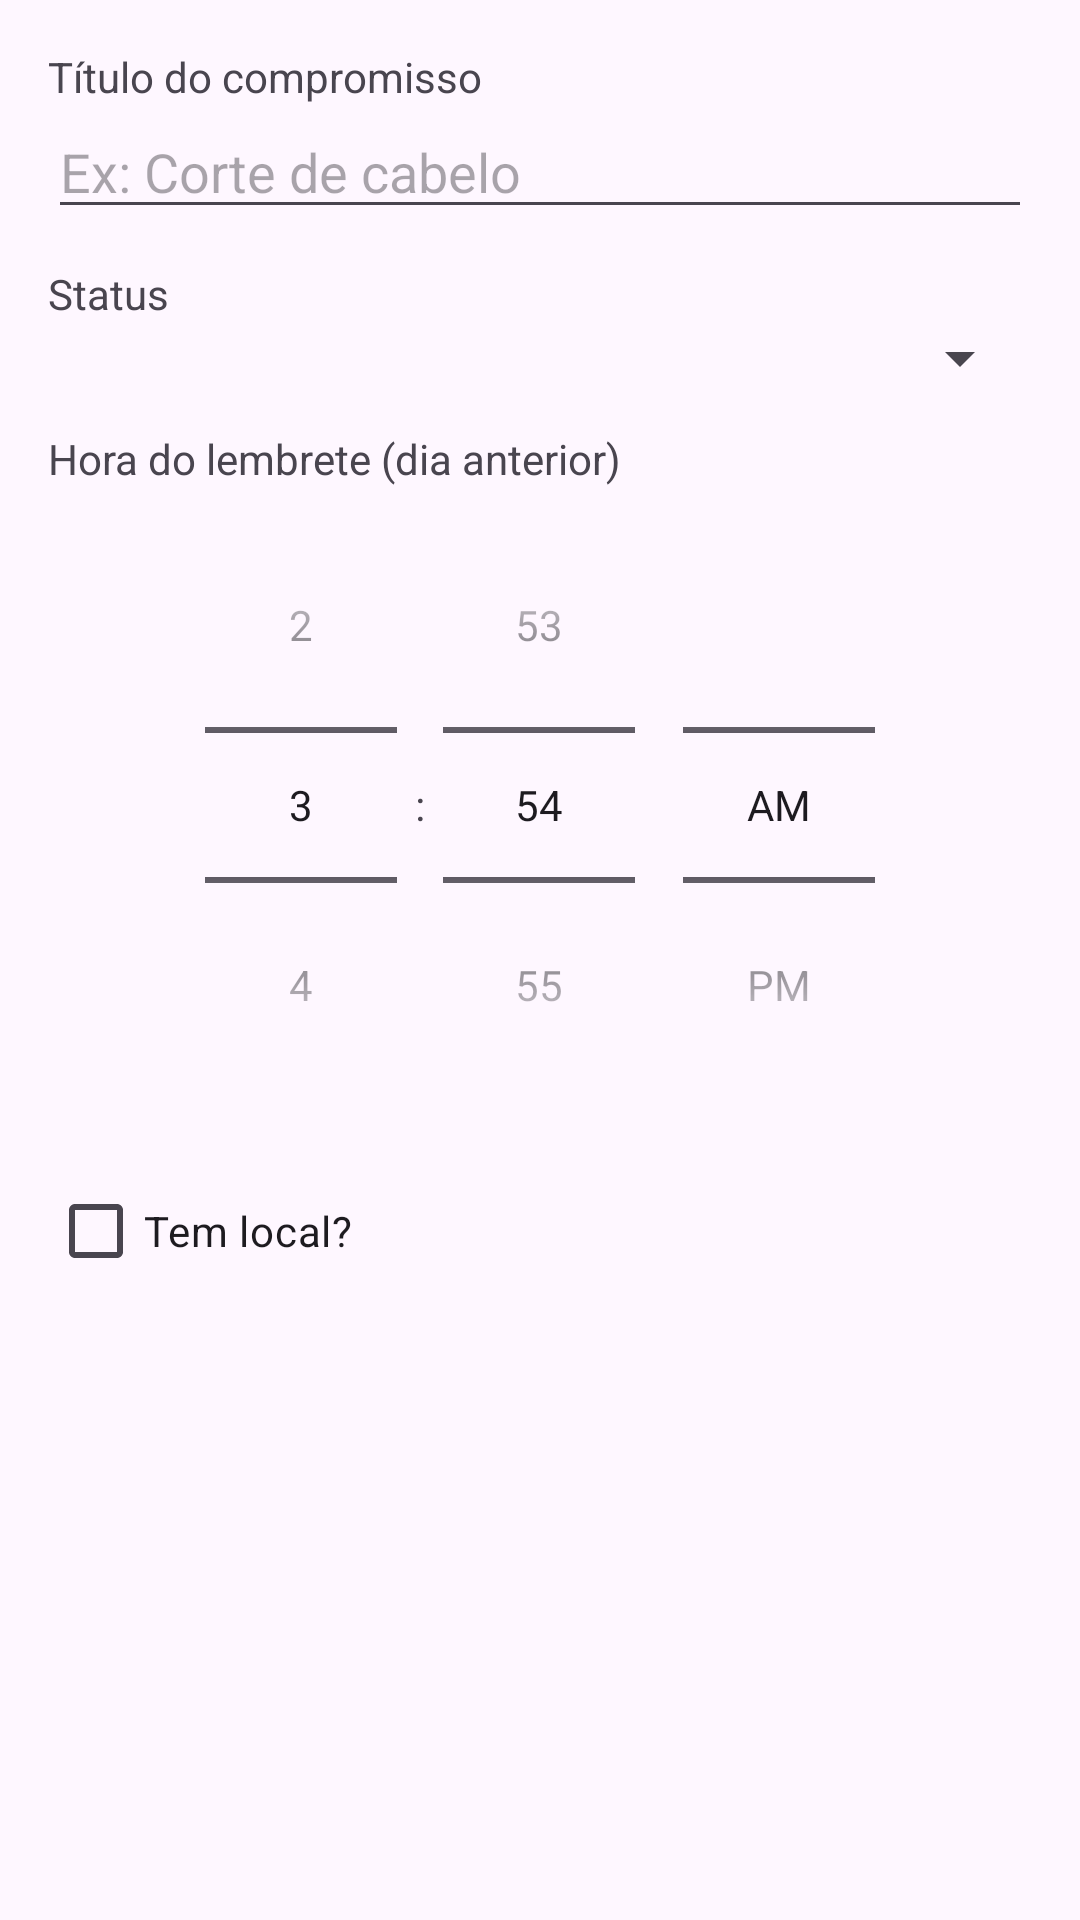

Layout XML and referenced resources for this Android screen:
<!-- AndroidManifest.xml: application theme Theme.AppDeTestes -->
<!-- res/layout/dialog_add_agenda_inline.xml -->
<?xml version="1.0" encoding="utf-8"?>
<LinearLayout xmlns:android="http://schemas.android.com/apk/res/android"
    android:layout_width="match_parent"
    android:layout_height="wrap_content"
    android:orientation="vertical"
    android:padding="16dp">

    <TextView
        android:layout_width="wrap_content"
        android:layout_height="wrap_content"
        android:text="Título do compromisso" />

    <EditText
        android:id="@+id/editTextAgendaTitulo"
        android:layout_width="match_parent"
        android:layout_height="wrap_content"
        android:hint="Ex: Corte de cabelo"
        android:inputType="text" />

    <TextView
        android:layout_width="wrap_content"
        android:layout_height="wrap_content"
        android:layout_marginTop="12dp"
        android:text="Status" />

    <Spinner
        android:id="@+id/spinnerAgendaStatus"
        android:layout_width="match_parent"
        android:layout_height="wrap_content" />

    
    <TextView
        android:layout_width="wrap_content"
        android:layout_height="wrap_content"
        android:layout_marginTop="12dp"
        android:text="Hora do lembrete (dia anterior)" />

    <TimePicker
        android:id="@+id/timePickerPrevDayReminder"
        android:layout_width="match_parent"
        android:layout_height="wrap_content"
        android:timePickerMode="spinner" />

    <CheckBox
        android:id="@+id/checkBoxTemLocal"
        android:layout_width="wrap_content"
        android:layout_height="wrap_content"
        android:layout_marginTop="12dp"
        android:text="Tem local?" />

    <LinearLayout
        android:id="@+id/layoutEndereco"
        android:layout_width="match_parent"
        android:layout_height="wrap_content"
        android:orientation="horizontal"
        android:layout_marginTop="8dp"
        android:visibility="gone">

        <EditText
            android:id="@+id/editTextAgendaEndereco"
            android:layout_width="0dp"
            android:layout_height="wrap_content"
            android:layout_weight="1"
            android:hint="Endereço (rua, número, bairro)"
            android:inputType="text" />

        <Button
            android:id="@+id/buttonAbrirMaps"
            android:layout_width="wrap_content"
            android:layout_height="wrap_content"
            android:layout_marginStart="8dp"
            android:text="Abrir Google Maps" />
    </LinearLayout>

</LinearLayout>
<!-- resources referenced by this layout -->
<resources>
  <style name="Theme.AppDeTestes" parent="Base.Theme.AppDeTestes" />
  <style name="Base.Theme.AppDeTestes" parent="Theme.Material3.DayNight.NoActionBar">
          
          
      </style>
</resources>
